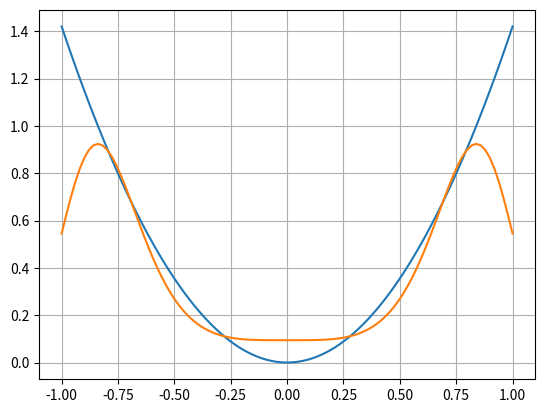

The matplotlib source for this figure:
# -*- coding: utf-8 -*-
"""Fourier.ipynb

Automatically generated by Colaboratory.

Original file is located at
    https://colab.research.google.com/<link-removed>
"""

import numpy as np

import matplotlib.pyplot as plt

from scipy.integrate import quad

T = 2
w=2*np.pi/T
p=1.420

def f(t):
  return (p*t**2)

def fa0(t):
  return f(t)
a0 = 1/T*quad(fa0, -1, 1)[0]

def fa1(t):
  return f(t)*np.cos(w*(p*t**2))
a1 = 2/T*quad(fa1, -1, 1)[0]

def fa2(t):
  return f(t)*np.cos(2*w*(p*t**2))
a2 = 2/T*quad(fa2, -1, 1)[0]

def fb1(t):
  return f(t)*np.sin(np.pi*(p*t**2))
b1 = 2/T*quad(fb1, -1, 1)[0]

def fb2(t):
  return f(t)*np.sin(2*np.pi*(p*t**2))
b2 = 2/T*quad(fb2, -1, 1)[0]

def F(t):
  return a0+a1*np.cos(w*(p*t**2))+a2*np.cos(2*w*(p*t**2))

print("a0 = ", a0)
print("a1 = ", a1)
print("a2 = ", a2)
print("b1 = ", b1)
print("b2 = ", b2)

t=np.linspace(-1, 1,100)
fig, ax = plt.subplots()
ax.plot(t,f(t),t,F(t))
ax.grid(True)
plt.show()